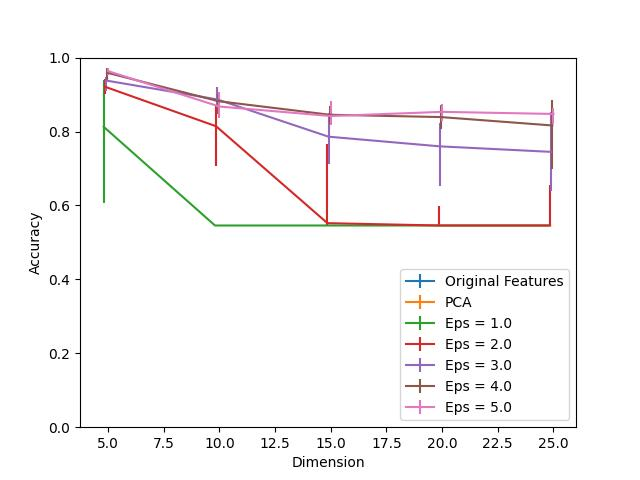

Values plotted in this chart, from the file beside it:
Dimension, PCA, Eps = 1.0, Eps = 1.0 25, Eps = 1.0 75, Eps = 2.0, Eps = 2.0 25, Eps = 2.0 75, Eps = 3.0, Eps = 3.0 25, Eps = 3.0 75, Eps = 4.0, Eps = 4.0 25, Eps = 4.0 75, Eps = 5.0, Eps = 5.0 25, Eps = 5.0 75, Original Features
5, 1.0, 0.8128, 0.2067, 0.1257, 0.9213, 0.01848, 0.02112, 0.9381, 0.02878, 0.008449, 0.9592, 0.0202, 0.01267, 0.9633, 0.01135, 0.008845, 1.0
10, 1.0, 0.5457, 0.0, 0.0, 0.8143, 0.1064, 0.05611, 0.8869, 0.02455, 0.03432, 0.8821, 0.03393, 0.02007, 0.8676, 0.03168, 0.03855, 1.0
15, 1.0, 0.5457, 0.0, 0.0, 0.5521, 0.005809, 0.2144, 0.786, 0.07261, 0.06284, 0.8454, 0.02627, 0.02469, 0.842, 0.02521, 0.04106, 1.0
20, 1.0, 0.5457, 0.0, 0.0, 0.5457, 0.0, 0.05228, 0.7599, 0.1079, 0.06257, 0.8391, 0.033, 0.03182, 0.8532, 0.02389, 0.02046, 1.0
25, 1.0, 0.5457, 0.0, 0.0, 0.5457, 0.0, 0.1098, 0.745, 0.1071, 0.1092, 0.8164, 0.1176, 0.06917, 0.8475, 0.02706, 0.01611, 1.0
